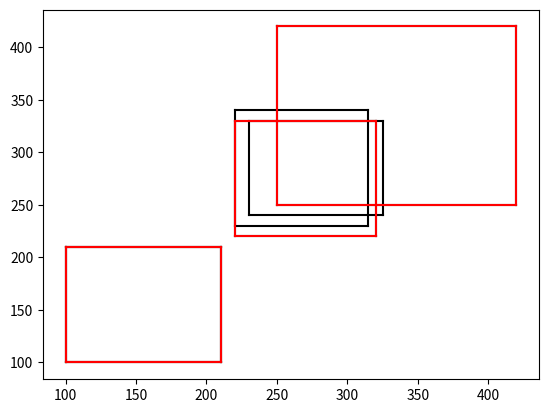

Recreate this plot in Python.
import numpy as np

def py_cpu_nms(dets, thres=0.5):
    x1 = dets[:, 0]
    y1 = dets[:, 1]
    x2 = dets[:, 2]
    y2 = dets[:, 3]
    scores = dets[:, 4]

    areas = (y2 - y1 + 1) * (x2 - x1 + 1)
    keep = []

    index = (scores.argsort()[::-1]).astype(np.int32)

    while index.size > 0:
        i = index[0]
        keep.append(i)

        x11 = np.maximum(x1[i], x1[index[1:]])
        y11 = np.maximum(y1[i], y1[index[1:]])
        x22 = np.minimum(x2[i], x2[index[1:]])
        y22 = np.minimum(y2[i], y2[index[1:]])

        w = np.maximum(0, x22 - x11 + 1)
        h = np.maximum(0, y22 - y11 + 1)

        overlaps = w * h

        ious = overlaps / (areas[i] + areas[index[1:]] - overlaps)

        idx = np.where(ious <= thres)[0]

        index = index[idx+1] # index staty with 1

    return keep

import matplotlib.pyplot as plt

def plot_bbox(dets, c='k'):
    x1 = dets[:, 0]
    y1 = dets[:, 1]
    x2 = dets[:, 2]
    y2 = dets[:, 3]

    plt.plot([x1, x2], [y1, y1], c)
    plt.plot([x1, x1], [y1, y2], c)
    plt.plot([x2, x2], [y1, y2], c)
    plt.plot([x1, x2], [y2, y2], c)

if __name__ == '__main__':

    # fake data
    boxes = np.array([
        [100,100,210,210,0.72],
        [250,250,420,420,0.8],
        [220,220,320,330,0.92],
        [100,100,210,210,0.72],
        [230,240,325,330,0.81],
        [220,230,315,340,0.9]
    ])

    plot_bbox(boxes, 'k')
    plt.show()
    keep = py_cpu_nms(boxes, thres=0.7)
    plot_bbox(boxes[keep], 'r')
    plt.show()